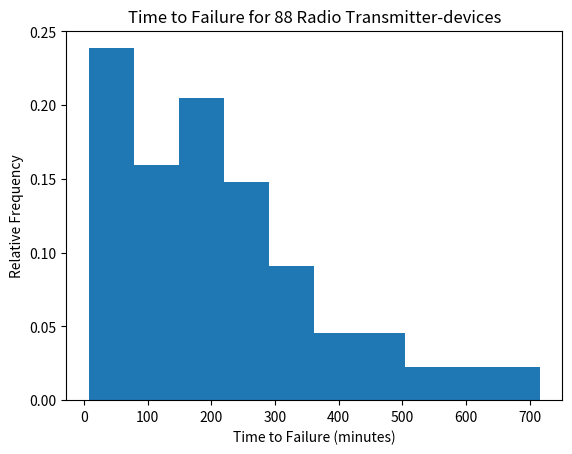

Source code (Python):
#! /usr/bin/env python3


import numpy as np
import matplotlib.pyplot as plt



# WMS Ex. 1.25 (b) - Relative frequency histogram representing
# lengths of time to failure for n=88 radio transmitter-devices.


# Input radio transmitter data to vector.
radio = [   16, 224, 16, 80, 96, 536, 400, 80,
            392, 576, 128, 56, 656, 224, 40, 32,
            358, 384, 256, 246, 328, 464, 448, 716,
            304, 16, 72, 8, 80, 72, 56, 608,
            108, 194, 136, 224, 80, 16, 424, 264,
            156, 216, 168, 184, 552, 72, 184, 240,
            438, 120, 308, 32, 272, 152, 328, 480,
            60, 208, 340, 104, 72, 168, 40, 152,
            360, 232, 40, 112, 112, 288, 168, 352,
            56, 72, 64, 40, 184, 264, 96, 224,
            168, 168, 114, 280, 152, 208, 160, 176 ]


# Create the histogram.
fig, ax = plt.subplots()
ax.hist(radio, weights=np.zeros_like(radio) + 1./len(radio))
ax.set_title("Time to Failure for 88 Radio Transmitter-devices")
ax.set_xlabel("Time to Failure (minutes)")
ax.set_ylabel("Relative Frequency")


# Save figure and show.
plt.show()
fig.savefig("ex1_25_b.pdf", dpi=300, format='pdf')